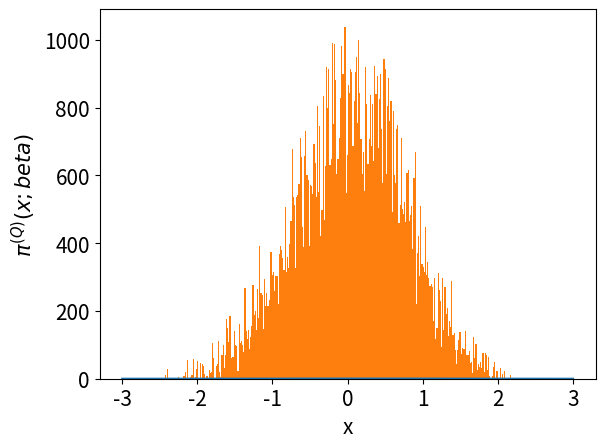

Recreate this plot in Python. (Note: this script raises an exception after producing the figure.)
# -*- coding: utf-8 -*-
from __future__ import division
import os 
import numpy as np
import matplotlib.pyplot as plt
from time import time
import pandas as pd

# Author: Juan Esteban Aristizabal-Zuluaga
# date: 202004151200

def rho_free(x,xp,beta):
    """Uso: devuelve elemento de matriz dsnsidad para el caso de una partícula libre en un toro infinito."""
    return (2.*np.pi*beta)**(-0.5) * np.exp(-(x-xp)**2 / (2 * beta) )

def harmonic_potential(x):
    """Devuelve valor del potencial armónico para una posición x dada"""
    return 0.5* x**2

def anharmonic_potential(x):
    """Devuelve valor de potencial anarmónico para una posición x dada"""
    # return np.abs(x)*(1+np.cos(x)) #el resultado de este potencial es interesante
    return 0.5*x**2 - x**3 + x**4

def QHO_canonical_ensemble(x,beta):
    """
    Uso:    calcula probabilidad teórica cuántica de encontrar al oscilador armónico 
            (inmerso en un baño térmico a temperatura inversa beta) en la posición x.
    
    Recibe:
        x: float            -> posición
        beta: float         -> inverso de temperatura en unidades reducidas beta = 1/T.
    
    Devuelve:
        probabilidad teórica cuántica en posición x para temperatura inversa beta. 
    """
    return (np.tanh(beta/2.)/np.pi)**0.5 * np.exp(- x**2 * np.tanh(beta/2.))

beta = 4.
N = 9
dtau = beta/N
n_steps = int(1e5)
delta = 0.5
path_x = [0.] * N
pathss_x = [path_x[:]]
potential = harmonic_potential
append_every = 1
t_0 = time()
for step in range(n_steps):
    k = np.random.randint(0,N)
    #Periodic boundary conditions
    knext, kprev = (k+1) % N, (k-1) % N
    x_new = path_x[k] + np.random.uniform(-delta,delta)
    old_weight = (  rho_free(path_x[kprev],path_x[k],dtau) * 
                    np.exp(- dtau * potential(path_x[k]))  *
                    rho_free(path_x[k],path_x[knext],dtau)  )
    new_weight = (  rho_free(path_x[kprev],x_new,dtau) * 
                    np.exp(- dtau * potential(x_new))  *
                    rho_free(x_new,path_x[knext],dtau)  )
    if np.random.uniform(0,1) < new_weight/old_weight:
        path_x[k] = x_new
    if step%append_every == 0:
        pathss_x.append(path_x[:])
t_1 = time()
pathss_x = np.array(pathss_x)
print('%d iterations -> %.2E seconds'%(n_steps,t_1-t_0))

N_plot = 201
x_max = 3
x_plot = np.linspace(-x_max,x_max,N_plot)


# Agranda letra en texto de figuras generadas
plt.rcParams.update({'font.size':15})

fig, ax1 = plt.subplots()

ax1.set_xlabel('x')
ax1.set_ylabel(u'$\pi^{(Q)} (x;beta)$')
ax1.plot(x_plot,QHO_canonical_ensemble(x_plot,beta),label=u'Teórico')
ax1.hist(pathss_x[:,0], bins=int(np.sqrt(n_steps/append_every)), normed=True,
                        label=u'Integral de camino\nnaive sampling')
ax1.tick_params(axis='y')
ax1.set_ylim(bottom=0)
plt.legend(loc='best')

ax2 = ax1.twinx()  # instantiate a second axes that shares the same x-axis

ax2.set_ylabel(u'$\\tau$')  # we already handled the x-label with ax1
beta_plot = np.linspace(0,beta,10)
path_plot = list(pathss_x[-1])
path_plot.append(pathss_x[-1][0])
ax2.plot(path_plot, beta_plot,'o-',c='k',label=u'Path')
ax2.tick_params(axis='y')
ax2.set_yticks(beta_plot)
ax2.set_yticklabels('%.2f'%b for b in beta_plot)
ax2.set_ylim(bottom=0)

plt.legend(loc='best')
fig.tight_layout()  # otherwise the right y-label is slightly clipped
script_dir = os.path.dirname(os.path.abspath(__file__)) #path completa para este script
plt.savefig(script_dir+'/prueba.eps')

plt.show()